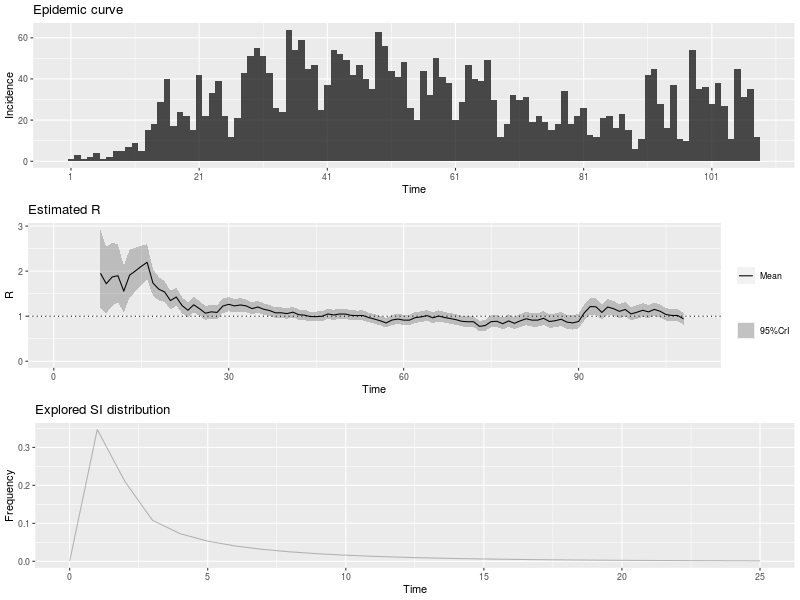

The data file committed next to this chart (first rows):
, t_start, t_end, Mean(R), Std(R), Quantile.0.025(R), Quantile.0.05(R), Quantile.0.25(R), Median(R), Quantile.0.75(R), Quantile.0.95(R), Quantile.0.975(R)
1, 2, 8, 1.952, 0.4479, 1.175, 1.278, 1.635, 1.918, 2.233, 2.743, 2.923
2, 3, 9, 1.721, 0.3755, 1.065, 1.153, 1.455, 1.694, 1.957, 2.381, 2.531
3, 4, 10, 1.869, 0.3598, 1.232, 1.319, 1.616, 1.846, 2.098, 2.498, 2.638
4, 5, 11, 1.9, 0.3258, 1.315, 1.397, 1.671, 1.881, 2.108, 2.465, 2.589
5, 6, 12, 1.556, 0.263, 1.084, 1.15, 1.371, 1.541, 1.724, 2.012, 2.112
6, 7, 13, 1.911, 0.2731, 1.414, 1.486, 1.721, 1.898, 2.088, 2.382, 2.483
7, 8, 14, 2.005, 0.2487, 1.548, 1.614, 1.832, 1.995, 2.167, 2.431, 2.521
8, 9, 15, 2.106, 0.2233, 1.692, 1.753, 1.952, 2.099, 2.252, 2.487, 2.566
9, 10, 16, 2.196, 0.1972, 1.827, 1.882, 2.06, 2.19, 2.326, 2.53, 2.599
10, 11, 17, 1.736, 0.15, 1.455, 1.497, 1.633, 1.732, 1.835, 1.99, 2.042
11, 12, 18, 1.6, 0.1311, 1.353, 1.391, 1.51, 1.596, 1.686, 1.822, 1.867
12, 13, 19, 1.539, 0.1195, 1.314, 1.348, 1.457, 1.536, 1.618, 1.741, 1.782
13, 14, 20, 1.346, 0.1045, 1.149, 1.179, 1.275, 1.344, 1.415, 1.523, 1.559
14, 15, 21, 1.426, 0.1035, 1.231, 1.261, 1.355, 1.424, 1.495, 1.601, 1.636
15, 16, 22, 1.236, 0.09136, 1.063, 1.09, 1.173, 1.234, 1.296, 1.39, 1.421
16, 17, 23, 1.131, 0.08528, 0.9703, 0.9948, 1.073, 1.129, 1.188, 1.275, 1.304
17, 18, 24, 1.253, 0.08904, 1.084, 1.11, 1.192, 1.251, 1.312, 1.403, 1.433
18, 19, 25, 1.165, 0.08324, 1.008, 1.032, 1.108, 1.163, 1.22, 1.306, 1.334
19, 20, 26, 1.066, 0.07815, 0.9182, 0.9406, 1.012, 1.064, 1.117, 1.198, 1.224
20, 21, 27, 1.097, 0.07917, 0.9473, 0.9701, 1.043, 1.095, 1.149, 1.23, 1.258
21, 22, 28, 1.084, 0.07802, 0.9364, 0.9588, 1.03, 1.082, 1.135, 1.215, 1.242
22, 23, 29, 1.227, 0.08232, 1.07, 1.094, 1.17, 1.225, 1.281, 1.365, 1.393
23, 24, 30, 1.263, 0.08088, 1.11, 1.133, 1.208, 1.262, 1.317, 1.399, 1.427
24, 25, 31, 1.228, 0.07676, 1.082, 1.105, 1.176, 1.227, 1.279, 1.357, 1.383
25, 26, 32, 1.25, 0.0751, 1.107, 1.129, 1.198, 1.248, 1.3, 1.376, 1.401
26, 27, 33, 1.228, 0.07199, 1.091, 1.112, 1.179, 1.227, 1.276, 1.349, 1.373
27, 28, 34, 1.169, 0.06818, 1.039, 1.059, 1.122, 1.168, 1.214, 1.283, 1.306
28, 29, 35, 1.204, 0.06783, 1.075, 1.095, 1.157, 1.203, 1.249, 1.318, 1.34
29, 30, 36, 1.154, 0.0647, 1.03, 1.049, 1.109, 1.153, 1.197, 1.262, 1.284
30, 31, 37, 1.126, 0.06276, 1.007, 1.025, 1.083, 1.125, 1.168, 1.231, 1.253
31, 32, 38, 1.075, 0.06049, 0.9599, 0.9777, 1.034, 1.074, 1.115, 1.177, 1.197
32, 33, 39, 1.076, 0.06015, 0.9613, 0.979, 1.035, 1.075, 1.116, 1.177, 1.197
33, 34, 40, 1.058, 0.05921, 0.9447, 0.9621, 1.017, 1.056, 1.097, 1.157, 1.177
34, 35, 41, 1.09, 0.05981, 0.9757, 0.9933, 1.049, 1.089, 1.129, 1.19, 1.21
35, 36, 42, 1.034, 0.05761, 0.9239, 0.9409, 0.9944, 1.033, 1.072, 1.13, 1.15
36, 37, 43, 1.024, 0.05722, 0.9145, 0.9313, 0.9844, 1.022, 1.062, 1.119, 1.139
37, 38, 44, 0.9911, 0.05629, 0.8838, 0.9003, 0.9525, 0.99, 1.028, 1.085, 1.104
38, 39, 45, 0.9902, 0.05651, 0.8825, 0.8991, 0.9515, 0.9891, 1.028, 1.085, 1.104
39, 40, 46, 0.9977, 0.05694, 0.8892, 0.9059, 0.9587, 0.9966, 1.035, 1.093, 1.112
40, 41, 47, 1.05, 0.0585, 0.9383, 0.9555, 1.01, 1.049, 1.089, 1.148, 1.168
41, 42, 48, 1.027, 0.05743, 0.9178, 0.9347, 0.988, 1.026, 1.065, 1.124, 1.143
42, 43, 49, 1.049, 0.05781, 0.9384, 0.9554, 1.009, 1.048, 1.087, 1.145, 1.165
43, 44, 50, 1.047, 0.05739, 0.9378, 0.9547, 1.008, 1.046, 1.085, 1.143, 1.163
44, 45, 51, 1.018, 0.05623, 0.9112, 0.9277, 0.98, 1.017, 1.056, 1.113, 1.132
45, 46, 52, 1.013, 0.05602, 0.9062, 0.9227, 0.9748, 1.012, 1.05, 1.107, 1.126
46, 47, 53, 1.016, 0.05608, 0.9086, 0.9251, 0.9772, 1.015, 1.053, 1.11, 1.128
47, 48, 54, 0.9699, 0.05474, 0.8656, 0.8817, 0.9325, 0.9689, 1.006, 1.062, 1.08
48, 49, 55, 0.9358, 0.05412, 0.8327, 0.8486, 0.8987, 0.9348, 0.9717, 1.027, 1.045
49, 50, 56, 0.8979, 0.05366, 0.7958, 0.8115, 0.8611, 0.8968, 0.9335, 0.9879, 1.006
50, 51, 57, 0.8506, 0.05316, 0.7495, 0.765, 0.8141, 0.8494, 0.8858, 0.9398, 0.9579
51, 52, 58, 0.915, 0.05653, 0.8075, 0.824, 0.8763, 0.9138, 0.9525, 1.01, 1.029
52, 53, 59, 0.9365, 0.05786, 0.8265, 0.8434, 0.8969, 0.9353, 0.9748, 1.034, 1.053
53, 54, 60, 0.9133, 0.05753, 0.804, 0.8208, 0.8739, 0.9121, 0.9514, 1.01, 1.029
54, 55, 61, 0.9128, 0.0582, 0.8023, 0.8193, 0.8729, 0.9116, 0.9514, 1.011, 1.03
55, 56, 62, 0.9694, 0.06071, 0.8541, 0.8718, 0.9278, 0.9682, 1.01, 1.071, 1.092
56, 57, 63, 0.9845, 0.06129, 0.868, 0.8859, 0.9425, 0.9832, 1.025, 1.087, 1.108
57, 58, 64, 1.014, 0.06219, 0.8961, 0.9143, 0.9717, 1.013, 1.056, 1.119, 1.14
58, 59, 65, 0.964, 0.06037, 0.8493, 0.8669, 0.9226, 0.9627, 1.004, 1.065, 1.086
59, 60, 66, 1.005, 0.06196, 0.887, 0.9051, 0.9623, 1.003, 1.046, 1.109, 1.13
60, 61, 67, 0.9715, 0.06084, 0.8559, 0.8736, 0.9298, 0.9702, 1.012, 1.074, 1.094
... 41 more rows
